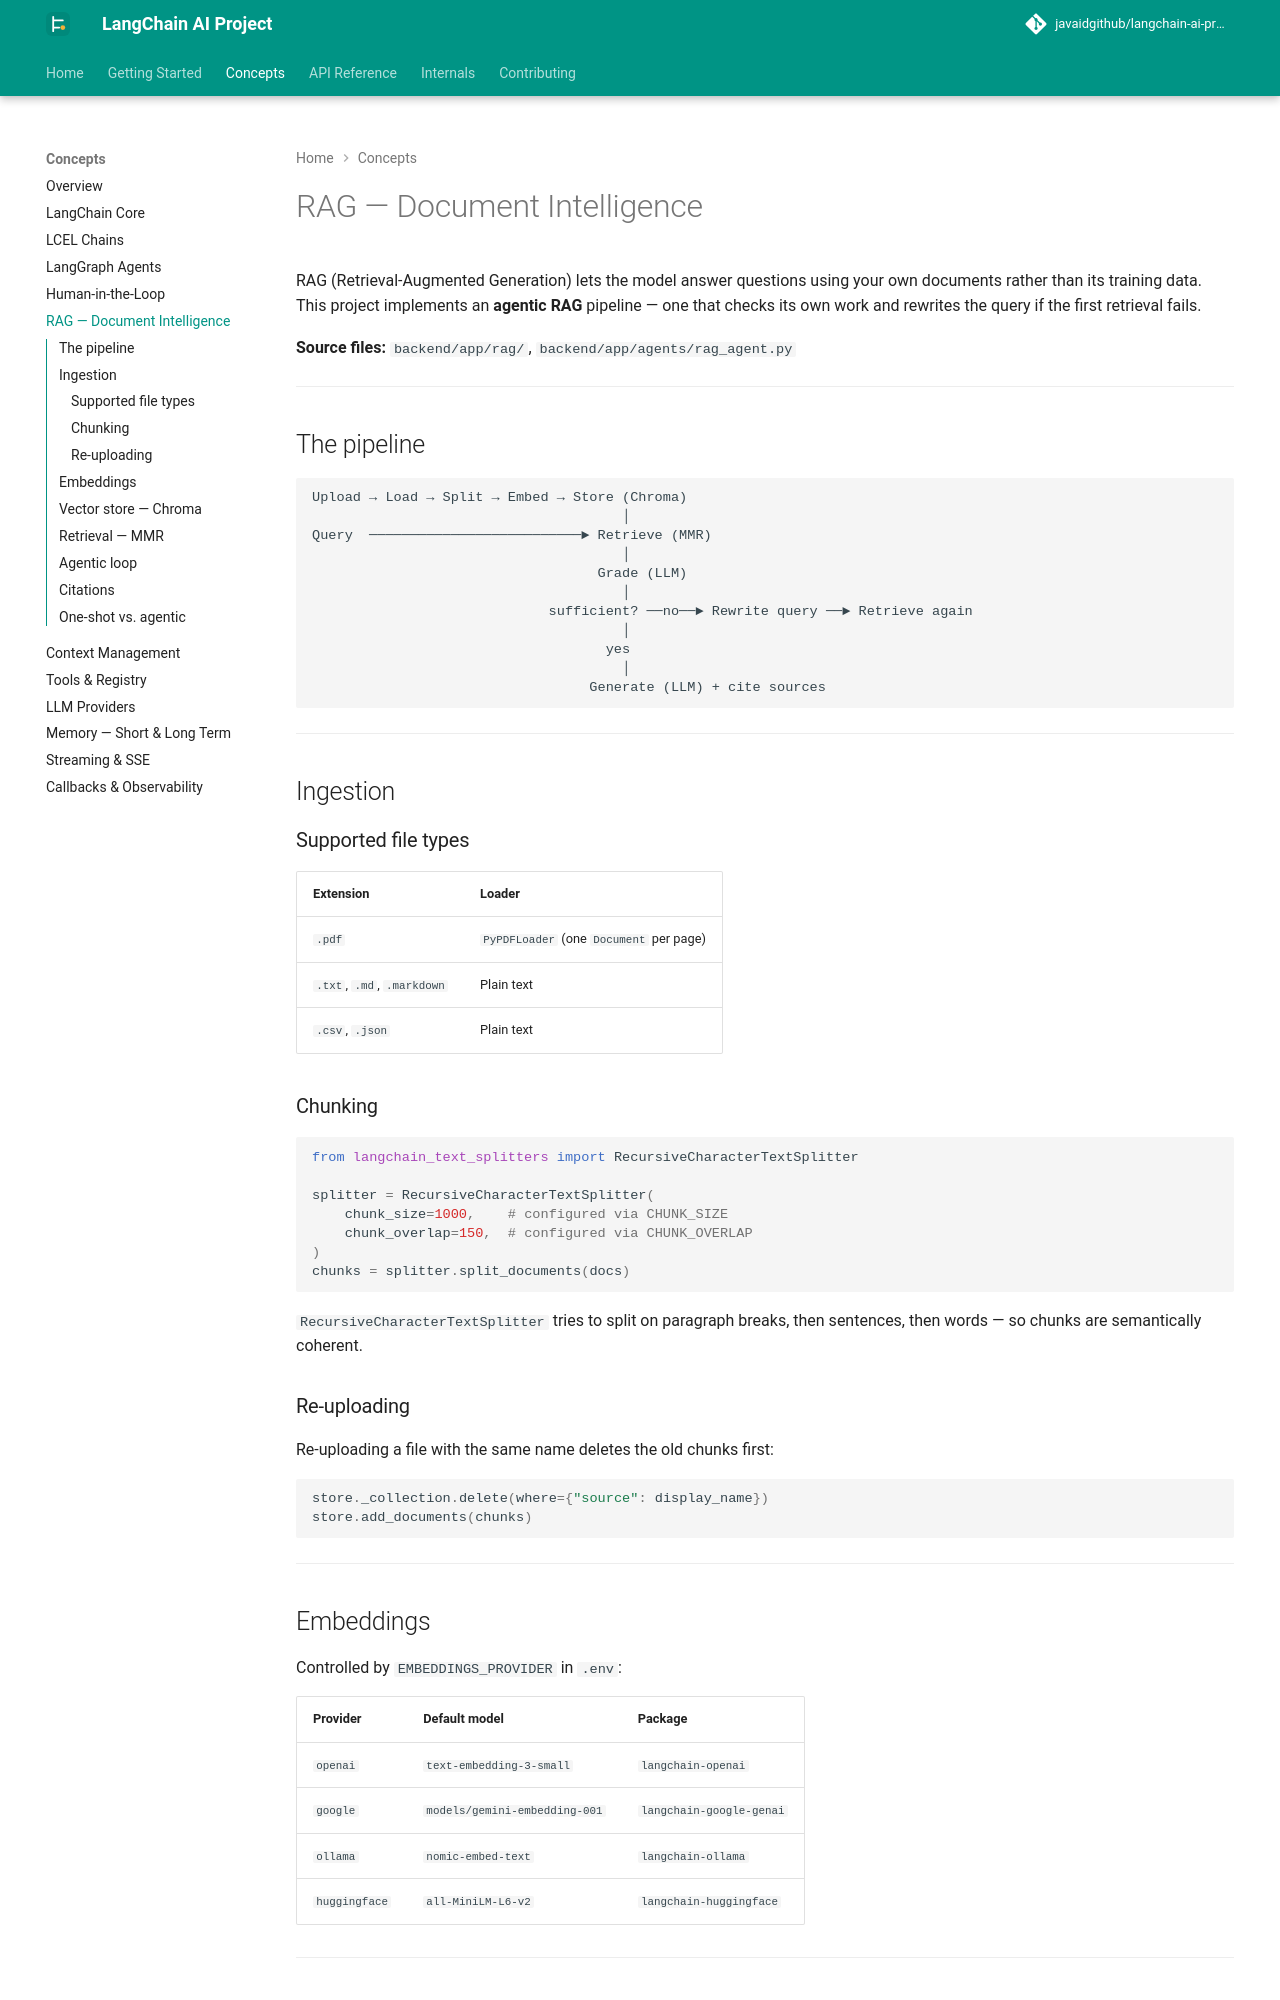

repository: javaidgithub/langchain-ai-project · page: concepts/rag/index.html · generator: mkdocs

# RAG — Document Intelligence

RAG (Retrieval-Augmented Generation) lets the model answer questions using your own documents rather than its training data. This project implements an **agentic RAG** pipeline — one that checks its own work and rewrites the query if the first retrieval fails.

**Source files:** `backend/app/rag/`, `backend/app/agents/rag_agent.py`

---

## The pipeline

```
Upload → Load → Split → Embed → Store (Chroma)
                                      │
Query  ──────────────────────────► Retrieve (MMR)
                                      │
                                   Grade (LLM)
                                      │
                             sufficient? ──no──► Rewrite query ──► Retrieve again
                                      │
                                    yes
                                      │
                                  Generate (LLM) + cite sources
```

---

## Ingestion

### Supported file types

| Extension | Loader |
|---|---|
| `.pdf` | `PyPDFLoader` (one `Document` per page) |
| `.txt`, `.md`, `.markdown` | Plain text |
| `.csv`, `.json` | Plain text |

### Chunking

```python
from langchain_text_splitters import RecursiveCharacterTextSplitter

splitter = RecursiveCharacterTextSplitter(
    chunk_size=1000,    # configured via CHUNK_SIZE
    chunk_overlap=150,  # configured via CHUNK_OVERLAP
)
chunks = splitter.split_documents(docs)
```

`RecursiveCharacterTextSplitter` tries to split on paragraph breaks, then sentences, then words — so chunks are semantically coherent.

### Re-uploading

Re-uploading a file with the same name deletes the old chunks first:

```python
store._collection.delete(where={"source": display_name})
store.add_documents(chunks)
```

---
